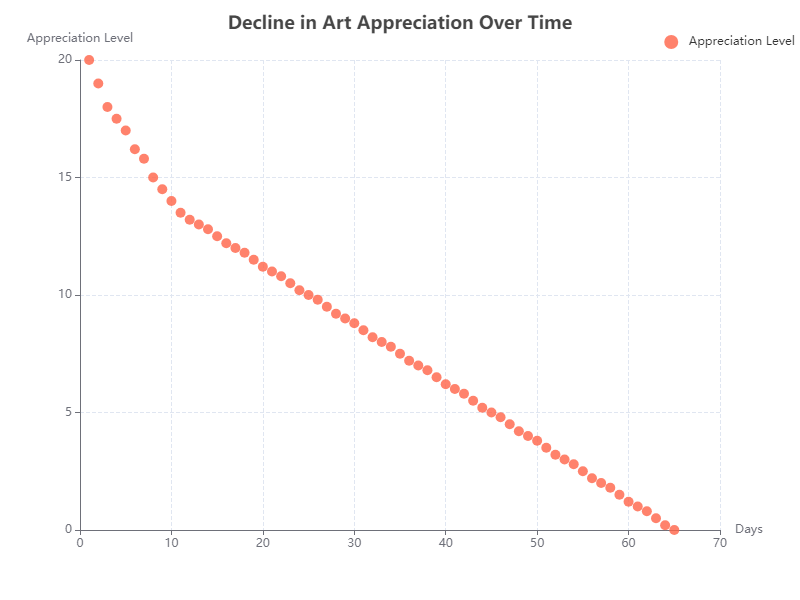

Values plotted in this chart, from the file beside it:
x, y
1, 20
2, 19
3, 18
4, 17.5
5, 17
6, 16.2
7, 15.8
8, 15
9, 14.5
10, 14
11, 13.5
12, 13.2
13, 13
14, 12.8
15, 12.5
16, 12.2
17, 12
18, 11.8
19, 11.5
20, 11.2
21, 11
22, 10.8
23, 10.5
24, 10.2
25, 10
26, 9.8
27, 9.5
28, 9.2
29, 9
30, 8.8
31, 8.5
32, 8.2
33, 8
34, 7.8
35, 7.5
36, 7.2
37, 7
38, 6.8
39, 6.5
40, 6.2
41, 6
42, 5.8
43, 5.5
44, 5.2
45, 5
46, 4.8
47, 4.5
48, 4.2
49, 4
50, 3.8
51, 3.5
52, 3.2
53, 3
54, 2.8
55, 2.5
56, 2.2
57, 2
58, 1.8
59, 1.5
60, 1.2
... 5 more rows
